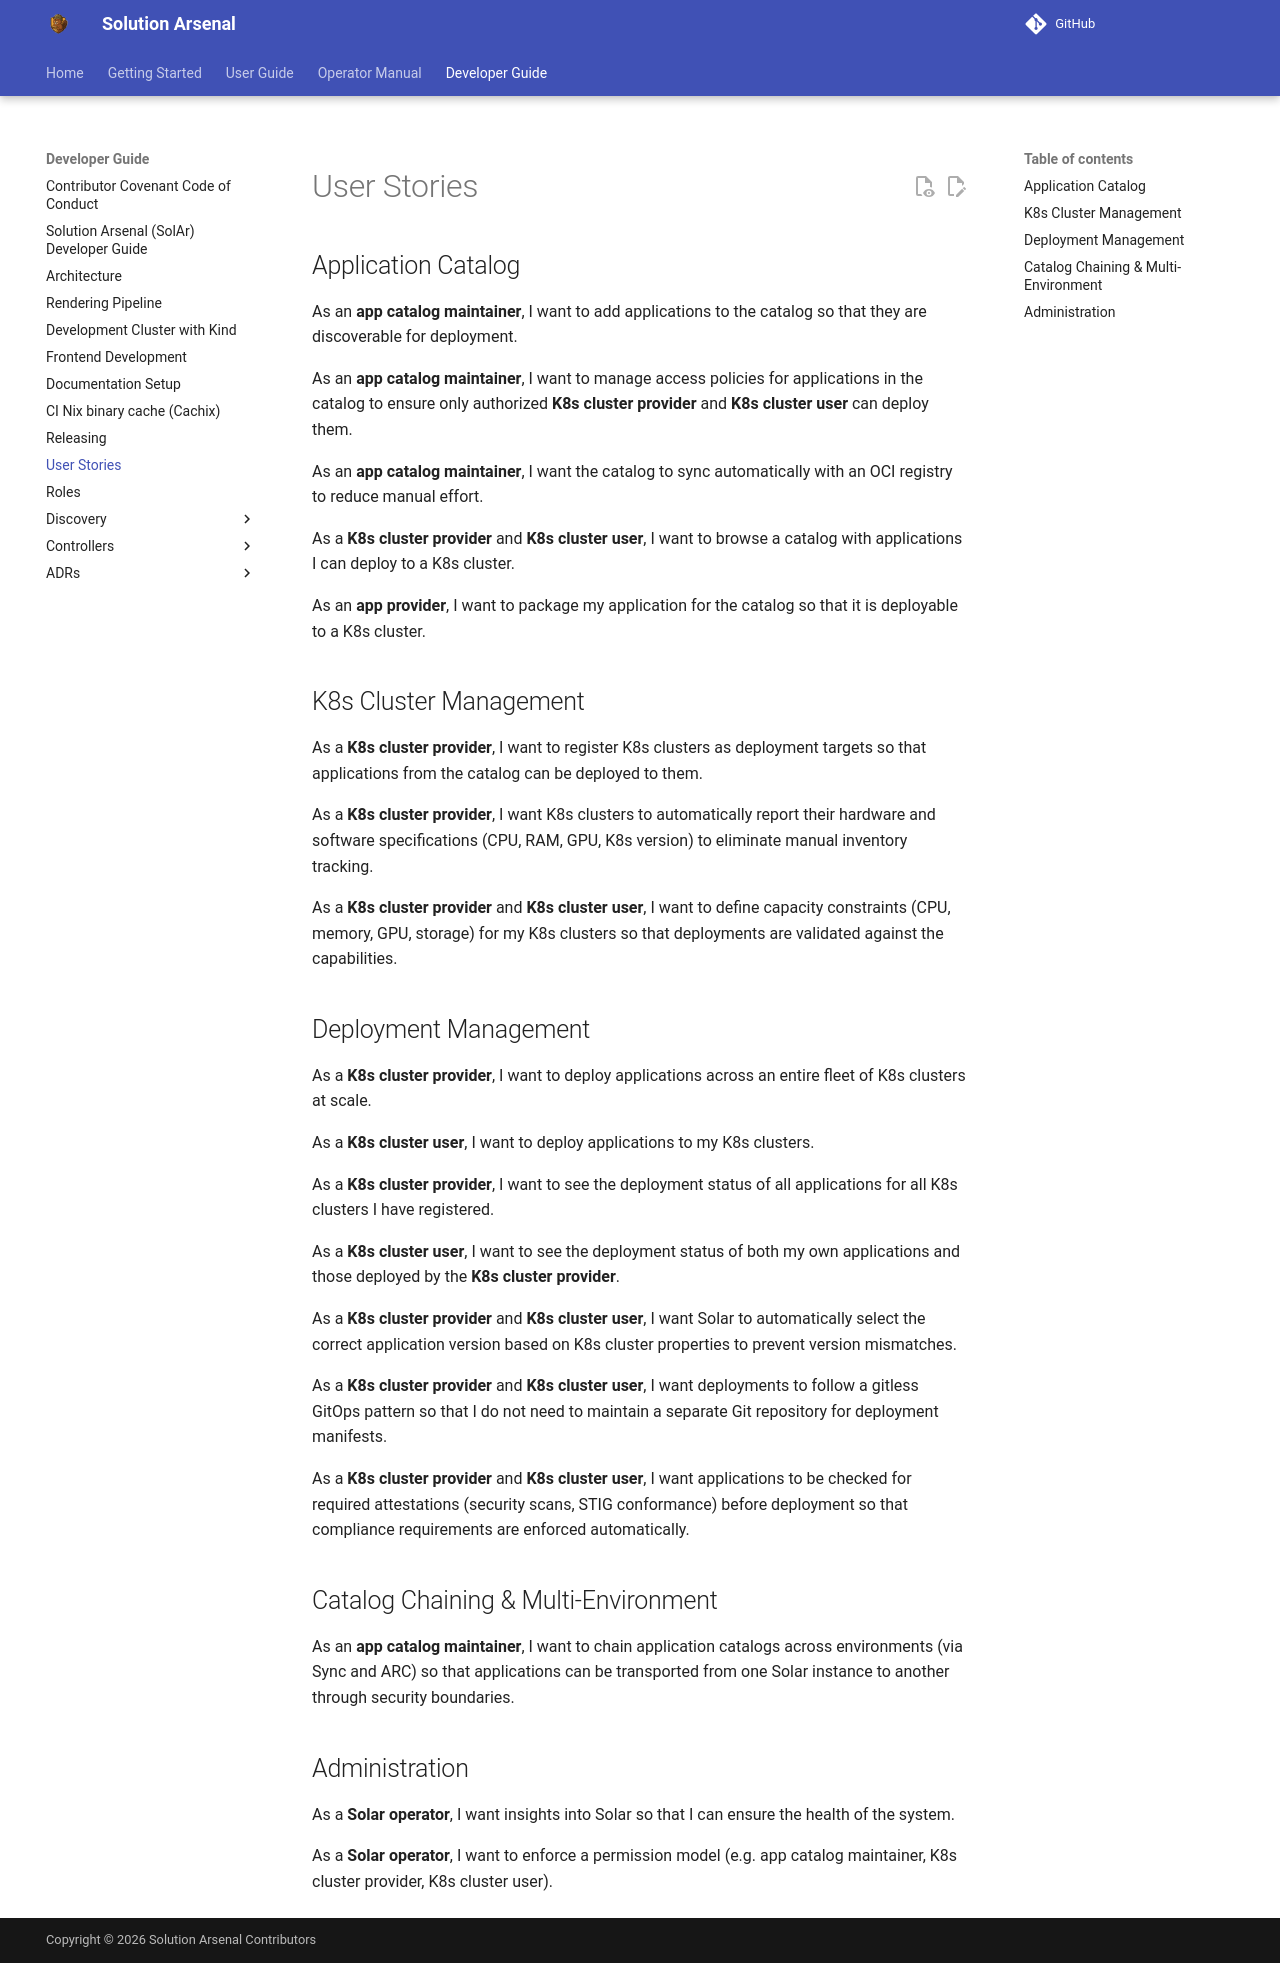

repository: opendefensecloud/solution-arsenal · page: develop/developer-guide/user-stories/index.html · generator: mkdocs

# User Stories

## Application Catalog

As an **app catalog maintainer**, I want to add applications to the catalog so that they are discoverable for deployment.

As an **app catalog maintainer**, I want to manage access policies for applications in the catalog to ensure only authorized **K8s cluster provider** and **K8s cluster user** can deploy them.

As an **app catalog maintainer**, I want the catalog to sync automatically with an OCI registry to reduce manual effort.

As a **K8s cluster provider** and **K8s cluster user**, I want to browse a catalog with applications I can deploy to a K8s cluster.

As an **app provider**, I want to package my application for the catalog so that it is deployable to a K8s cluster.

## K8s Cluster Management

As a **K8s cluster provider**, I want to register K8s clusters as deployment targets so that applications from the catalog can be deployed to them.

As a **K8s cluster provider**, I want K8s clusters to automatically report their hardware and software specifications (CPU, RAM, GPU, K8s version) to eliminate manual inventory tracking.

As a **K8s cluster provider** and **K8s cluster user**, I want to define capacity constraints (CPU, memory, GPU, storage) for my K8s clusters so that deployments are validated against the capabilities.

## Deployment Management

As a **K8s cluster provider**, I want to deploy applications across an entire fleet of K8s clusters at scale.

As a **K8s cluster user**, I want to deploy applications to my K8s clusters.

As a **K8s cluster provider**, I want to see the deployment status of all applications for all K8s clusters I have registered.

As a **K8s cluster user**, I want to see the deployment status of both my own applications and those deployed by the **K8s cluster provider**.

As a **K8s cluster provider** and **K8s cluster user**, I want Solar to automatically select the correct application version based on K8s cluster properties to prevent version mismatches.

As a **K8s cluster provider** and **K8s cluster user**, I want deployments to follow a gitless GitOps pattern so that I do not need to maintain a separate Git repository for deployment manifests.

As a **K8s cluster provider** and **K8s cluster user**, I want applications to be checked for required attestations (security scans, STIG conformance) before deployment so that compliance requirements are enforced automatically.

## Catalog Chaining & Multi-Environment

As an **app catalog maintainer**, I want to chain application catalogs across environments (via Sync and ARC) so that applications can be transported from one Solar instance to another through security boundaries.

## Administration

As a **Solar operator**, I want insights into Solar so that I can ensure the health of the system.

As a **Solar operator**, I want to enforce a permission model (e.g. app catalog maintainer, K8s cluster provider, K8s cluster user).
